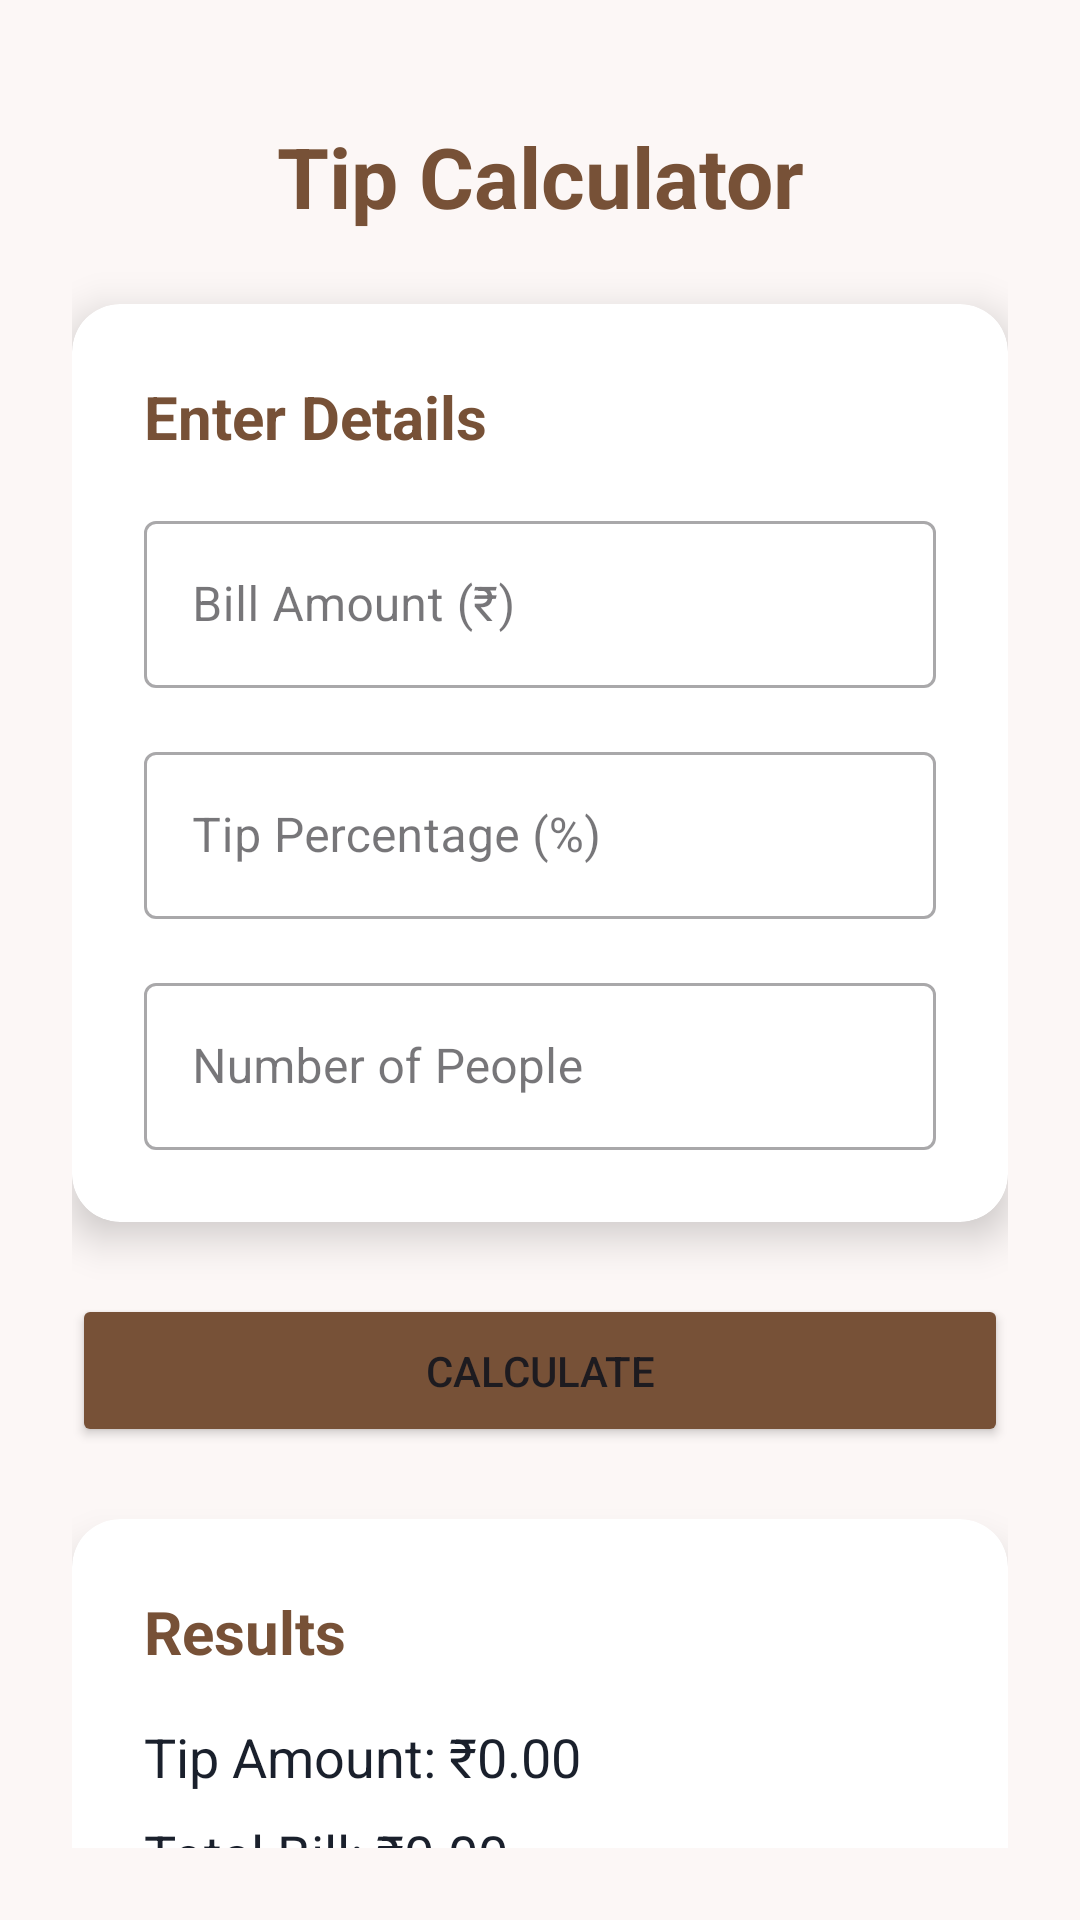

This screen was rendered from an Android layout file. Write that file and the resources it references.
<!-- AndroidManifest.xml: application theme Theme.CalcMate_New -->
<!-- res/layout/activity_tip_calculator.xml -->
<?xml version="1.0" encoding="utf-8"?>
<androidx.constraintlayout.widget.ConstraintLayout xmlns:android="http://schemas.android.com/apk/res/android"
    xmlns:app="http://schemas.android.com/apk/res-auto"
    xmlns:tools="http://schemas.android.com/tools"
    android:layout_width="match_parent"
    android:layout_height="match_parent"
    android:background="#7FF9F6ED"
    android:padding="24dp"
    tools:context=".TipCalculatorActivity">

    <TextView
        android:id="@+id/tvTitle"
        android:layout_width="wrap_content"
        android:layout_height="wrap_content"
        android:layout_marginTop="16dp"
        android:text="Tip Calculator"
        android:textColor="#775137"
        android:textSize="28sp"
        android:textStyle="bold"
        app:layout_constraintEnd_toEndOf="parent"
        app:layout_constraintStart_toStartOf="parent"
        app:layout_constraintTop_toTopOf="parent" />

    
    <androidx.cardview.widget.CardView
        android:id="@+id/cardInputs"
        android:layout_width="0dp"
        android:layout_height="wrap_content"
        android:layout_marginTop="24dp"
        app:cardBackgroundColor="#FFFFFF"
        app:cardCornerRadius="16dp"
        app:cardElevation="8dp"
        app:layout_constraintEnd_toEndOf="parent"
        app:layout_constraintStart_toStartOf="parent"
        app:layout_constraintTop_toBottomOf="@id/tvTitle">

        <LinearLayout
            android:layout_width="match_parent"
            android:layout_height="wrap_content"
            android:orientation="vertical"
            android:padding="24dp">

            <TextView
                android:layout_width="wrap_content"
                android:layout_height="wrap_content"
                android:text="Enter Details"
                android:textColor="#775137"
                android:textSize="20sp"
                android:textStyle="bold" />

            
            <com.google.android.material.textfield.TextInputLayout
                style="@style/Widget.MaterialComponents.TextInputLayout.OutlinedBox"
                android:layout_width="match_parent"
                android:layout_height="wrap_content"
                android:layout_marginTop="16dp"
                android:hint="Bill Amount (₹)">

                <com.google.android.material.textfield.TextInputEditText
                    android:id="@+id/etBillAmount"
                    android:layout_width="match_parent"
                    android:layout_height="wrap_content"
                    android:inputType="numberDecimal" />
            </com.google.android.material.textfield.TextInputLayout>

            
            <com.google.android.material.textfield.TextInputLayout
                style="@style/Widget.MaterialComponents.TextInputLayout.OutlinedBox"
                android:layout_width="match_parent"
                android:layout_height="wrap_content"
                android:layout_marginTop="16dp"
                android:hint="Tip Percentage (%)">
                <com.google.android.material.textfield.TextInputEditText
                    android:id="@+id/etTipPercent"
                    android:layout_width="match_parent"
                    android:layout_height="wrap_content"
                    android:inputType="number" />
            </com.google.android.material.textfield.TextInputLayout>

            
            <com.google.android.material.textfield.TextInputLayout
                style="@style/Widget.MaterialComponents.TextInputLayout.OutlinedBox"
                android:layout_width="match_parent"
                android:layout_height="wrap_content"
                android:layout_marginTop="16dp"
                android:hint="Number of People">

                <com.google.android.material.textfield.TextInputEditText
                    android:id="@+id/etNumOfPeople"
                    android:layout_width="match_parent"
                    android:layout_height="wrap_content"
                    android:inputType="number" />
            </com.google.android.material.textfield.TextInputLayout>

        </LinearLayout>
    </androidx.cardview.widget.CardView>

    <Button
        android:id="@+id/btnCalculate"
        android:layout_width="0dp"
        android:layout_height="wrap_content"
        android:layout_marginTop="24dp"
        android:backgroundTint="#775137"
        android:paddingVertical="16dp"
        android:text="Calculate"
        app:cornerRadius="16dp"
        app:layout_constraintEnd_toEndOf="parent"
        app:layout_constraintStart_toStartOf="parent"
        app:layout_constraintTop_toBottomOf="@id/cardInputs" />

    
    <androidx.cardview.widget.CardView
        android:id="@+id/cardResults"
        android:layout_width="0dp"
        android:layout_height="wrap_content"
        android:layout_marginTop="24dp"
        app:cardBackgroundColor="#FFFFFF"
        app:cardCornerRadius="16dp"
        app:cardElevation="8dp"
        app:layout_constraintEnd_toEndOf="parent"
        app:layout_constraintStart_toStartOf="parent"
        app:layout_constraintTop_toBottomOf="@id/btnCalculate">

        <LinearLayout
            android:layout_width="match_parent"
            android:layout_height="wrap_content"
            android:orientation="vertical"
            android:padding="24dp">

            <TextView
                android:layout_width="wrap_content"
                android:layout_height="wrap_content"
                android:text="Results"
                android:textColor="#775137"
                android:textSize="20sp"
                android:textStyle="bold" />

            <TextView
                android:id="@+id/tvTipAmount"
                android:layout_width="match_parent"
                android:layout_height="wrap_content"
                android:layout_marginTop="16dp"
                android:text="Tip Amount: ₹0.00"
                android:textColor="#1A202C"
                android:textSize="18sp" />

            <TextView
                android:id="@+id/tvTotalBill"
                android:layout_width="match_parent"
                android:layout_height="wrap_content"
                android:layout_marginTop="8dp"
                android:text="Total Bill: ₹0.00"
                android:textColor="#1A202C"
                android:textSize="18sp" />

            <TextView
                android:id="@+id/tvTotalPerPerson"
                android:layout_width="match_parent"
                android:layout_height="wrap_content"
                android:layout_marginTop="8dp"
                android:text="Total per Person: ₹0.00"
                android:textColor="#1A202C"
                android:textSize="18sp" />
        </LinearLayout>
    </androidx.cardview.widget.CardView>

</androidx.constraintlayout.widget.ConstraintLayout>
<!-- resources referenced by this layout -->
<resources>
  <style name="Theme.CalcMate_New" parent="Base.Theme.CalcMate_New" />
  <style name="Base.Theme.CalcMate_New" parent="Theme.Material3.DayNight.NoActionBar">
          
          
      </style>
</resources>
